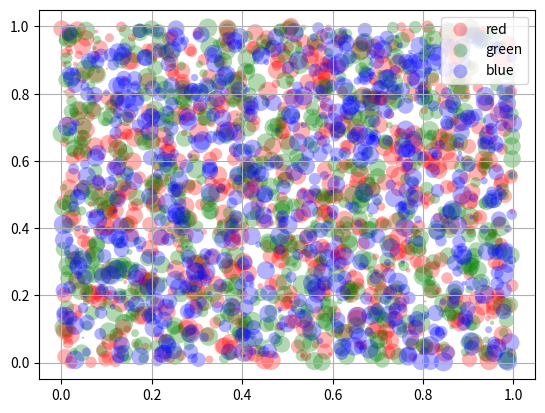

The matplotlib source for this figure:
%matplotlib inline

import matplotlib.pyplot as plt
from numpy.random import rand


fig, ax = plt.subplots()
for color in ['red', 'green', 'blue']:
    n = 750
    x, y = rand(2, n)
    scale = 200.0 * rand(n)
    ax.scatter(x, y, c=color, s=scale, label=color,
               alpha=0.3, edgecolors='none')

ax.legend()
ax.grid(True)

plt.show()